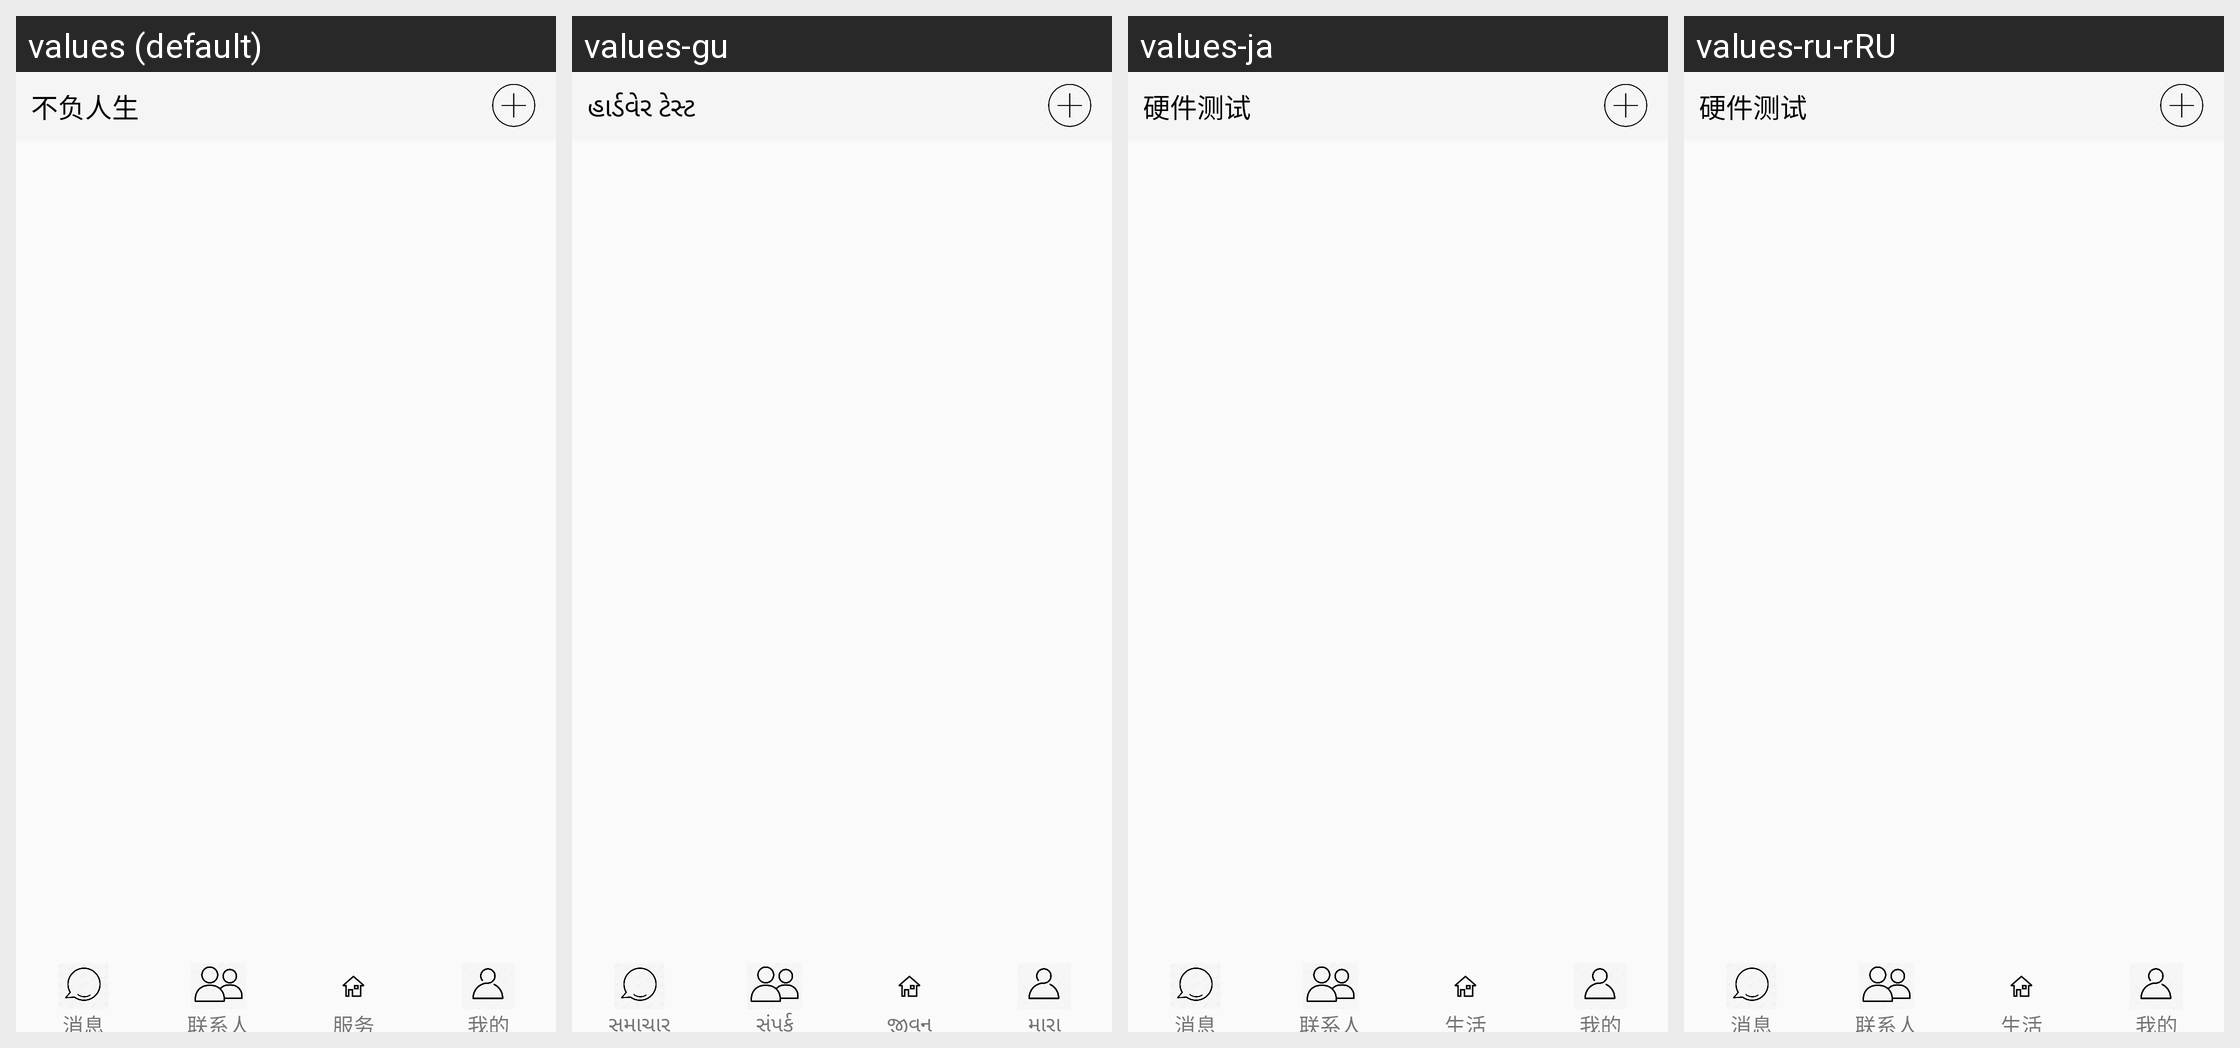

Translations of the strings shown on this Android screen, per locale in the grid:
Android screen res/layout/layout.xml rendered under 4 locales, left to right: values (default), values-gu, values-ja, values-ru-rRU. Device: Nexus 5 (rendered at 1080×1920; each locale shown at half size, 540×960, under a caption strip naming it); theme AppTheme.
Other locales in the repository, not shown: values-af, values-en, values-ko.
Strings drawn on this screen, with the default value and each locale's value (text and hints the layout hard-codes, and strings that could not be matched under every locale, appear in the picture but are not listed):

app_name
  values: 不负人生
  values-gu: હાર્ડવેર ટેસ્ટ
  values-ja: 硬件测试
  values-ru-rRU: 硬件测试

signal_main
  values: 消息
  values-gu: સમાચાર
  values-ja: 消息
  values-ru-rRU: 消息

linkman_main
  values: 联系人
  values-gu: સંપર્ક
  values-ja: 联系人
  values-ru-rRU: 联系人

life_main
  values: 服务
  values-gu: જીવન
  values-ja: 生活
  values-ru-rRU: 生活

own_main
  values: 我的
  values-gu: મારા
  values-ja: 我的
  values-ru-rRU: 我的
